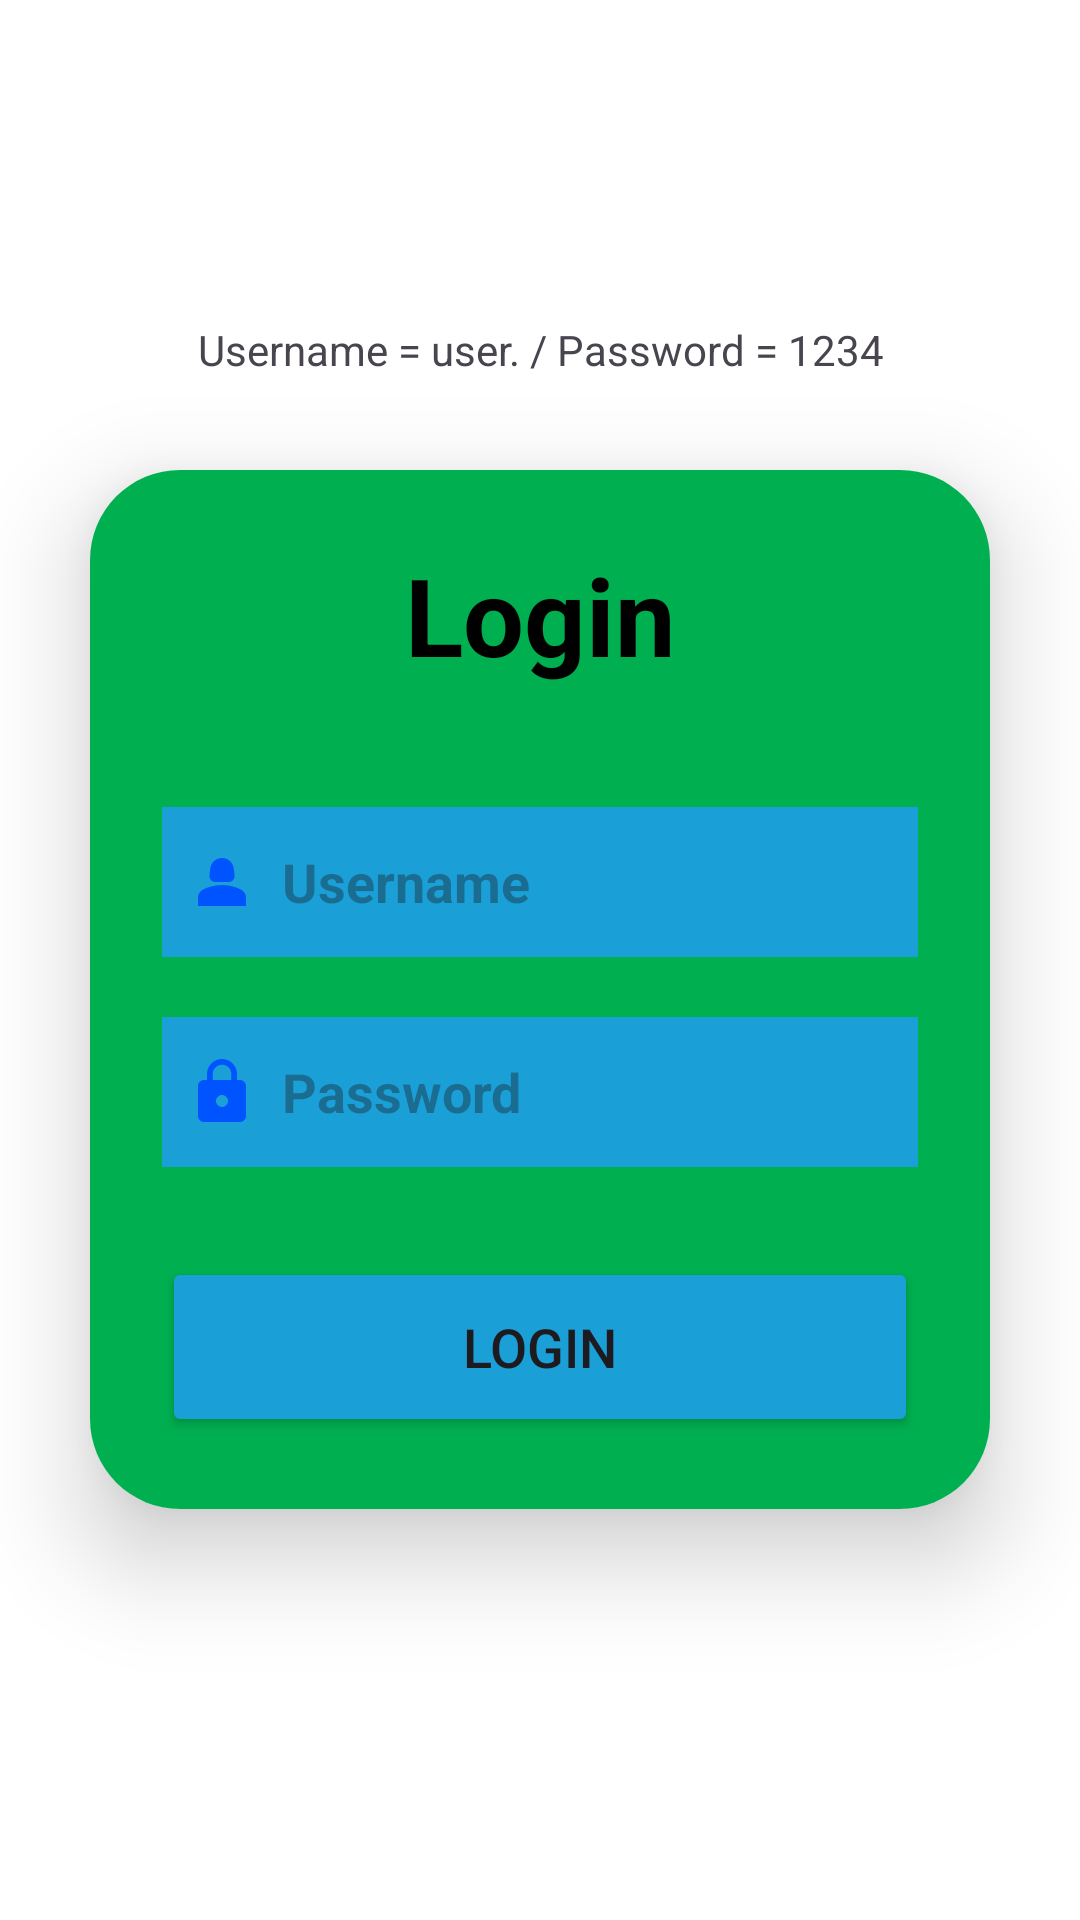

Android layout source for this screen:
<!-- AndroidManifest.xml: application theme Theme.OPSC_POE_new -->
<!-- res/layout/login.xml -->
<?xml version="1.0" encoding="utf-8"?>
<LinearLayout xmlns:android="http://schemas.android.com/apk/res/android"
    xmlns:app="http://schemas.android.com/apk/res-auto"
    android:orientation="vertical"
    android:layout_width="match_parent"
    android:layout_height="match_parent"
    android:gravity="center"
    android:background="@color/white">

    <TextView
        android:layout_width="match_parent"
        android:layout_height="20dp"
        android:text="Username = user. / Password = 1234"
        android:gravity="center"
        />

    <androidx.cardview.widget.CardView
        android:layout_width="match_parent"
        android:layout_height="wrap_content"
        android:layout_margin="30dp"
        app:cardCornerRadius="30dp"
        app:cardElevation="20dp">

        <LinearLayout
            android:layout_width="match_parent"
            android:layout_height="wrap_content"
            android:orientation="vertical"
            android:layout_gravity="center_horizontal"
            android:padding="24dp"
            android:background="@color/green">

            <TextView
                android:layout_width="match_parent"
                android:layout_height="wrap_content"
                android:text="Login"
                android:id="@+id/loginText"
                android:textSize="36sp"
                android:textAlignment="center"
                android:textStyle="bold"
                android:textColor="@color/black"/>
            <EditText
                android:layout_width="match_parent"
                android:layout_height="50dp"
                android:id="@+id/username"
                android:background="@color/blue"
                android:layout_marginTop="40dp"
                android:padding="8dp"
                android:hint="Username"
                android:drawableLeft="@drawable/baseline_person_2_24"
                android:textColor="@color/black"
                android:textStyle="bold"
                android:drawablePadding="8dp"
                />

            <EditText
                android:layout_width="match_parent"
                android:layout_height="50dp"
                android:id="@+id/password"
                android:background="@color/blue"
                android:layout_marginTop="20dp"
                android:inputType="textPassword"
                android:padding="8dp"
                android:hint="Password"
                android:drawableLeft="@drawable/baseline_lock_24"
                android:textColor="@color/black"
                android:textStyle="bold"
                android:drawablePadding="8dp"/>

            <Button
                android:layout_width="match_parent"
                android:layout_height="60dp"
                android:text="Login"
                android:id="@+id/loginButton"
                android:textSize="18sp"
                android:layout_marginTop="30dp"
                android:backgroundTint="@color/blue"

                />


        </LinearLayout>

    </androidx.cardview.widget.CardView>
</LinearLayout>
<!-- resources referenced by this layout -->
<resources>
  <color name="black">#FF000000</color>
  <color name="blue">#1a9fd7</color>
  <color name="green">#00af50</color>
  <color name="white">#FFFFFFFF</color>
  <!-- drawable baseline_lock_24 (drawable) -->
  <vector android:height="24dp" android:tint="#0054FF"
      android:viewportHeight="24" android:viewportWidth="24"
      android:width="24dp" xmlns:android="http://schemas.android.com/apk/res/android">
      <path android:fillColor="@android:color/white" android:pathData="M18,8h-1L17,6c0,-2.76 -2.24,-5 -5,-5S7,3.24 7,6v2L6,8c-1.1,0 -2,0.9 -2,2v10c0,1.1 0.9,2 2,2h12c1.1,0 2,-0.9 2,-2L20,10c0,-1.1 -0.9,-2 -2,-2zM12,17c-1.1,0 -2,-0.9 -2,-2s0.9,-2 2,-2 2,0.9 2,2 -0.9,2 -2,2zM15.1,8L8.9,8L8.9,6c0,-1.71 1.39,-3.1 3.1,-3.1 1.71,0 3.1,1.39 3.1,3.1v2z"/>
  </vector>
  <!-- drawable baseline_person_2_24 (drawable) -->
  <vector android:height="24dp" android:tint="#0054FF"
      android:viewportHeight="24" android:viewportWidth="24"
      android:width="24dp" xmlns:android="http://schemas.android.com/apk/res/android">
      <path android:fillColor="@android:color/white" android:pathData="M18.39,14.56C16.71,13.7 14.53,13 12,13c-2.53,0 -4.71,0.7 -6.39,1.56C4.61,15.07 4,16.1 4,17.22V20h16v-2.78C20,16.1 19.39,15.07 18.39,14.56z"/>
      <path android:fillColor="@android:color/white" android:pathData="M9.78,12h4.44c1.21,0 2.14,-1.06 1.98,-2.26l-0.32,-2.45C15.57,5.39 13.92,4 12,4S8.43,5.39 8.12,7.29L7.8,9.74C7.64,10.94 8.57,12 9.78,12z"/>
  </vector>
  <style name="Theme.OPSC_POE_new" parent="Base.Theme.OPSC_POE_new" />
  <style name="Base.Theme.OPSC_POE_new" parent="Theme.Material3.DayNight.NoActionBar">
          
          
      </style>
</resources>
